Run: headless pygame with SDL's dummy video driver; simulated clock (each Clock.tick advances the game by its frame time, no real sleeping); random seed 0; keys injected as events and as key.get_pressed() state; no mouse input.
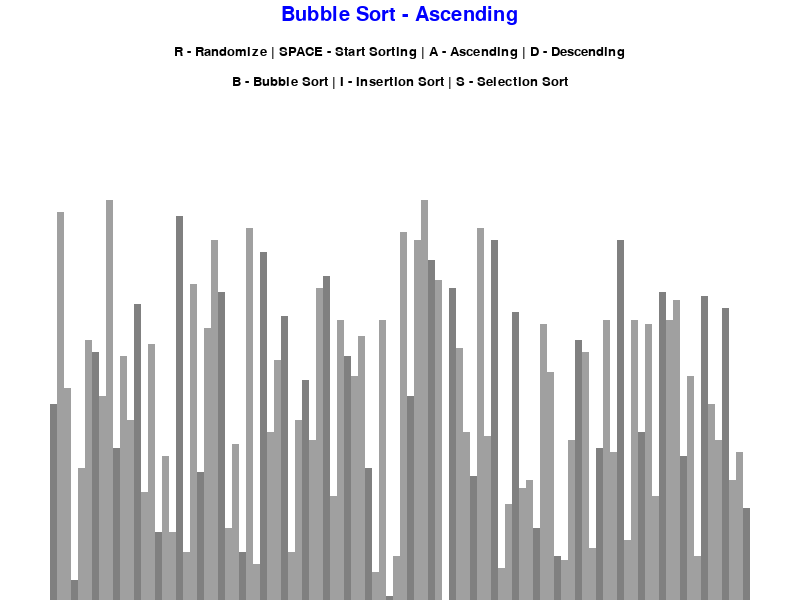
Frame 1 of 4 · flips 1–60 · no input
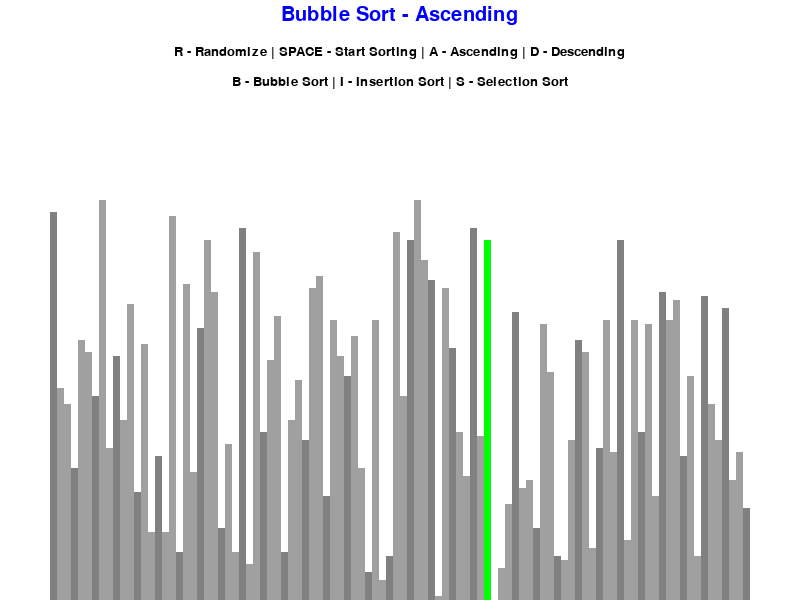
Frame 2 of 4 · flips 61–180 · tapped SPACE, RETURN · held RIGHT (→), D
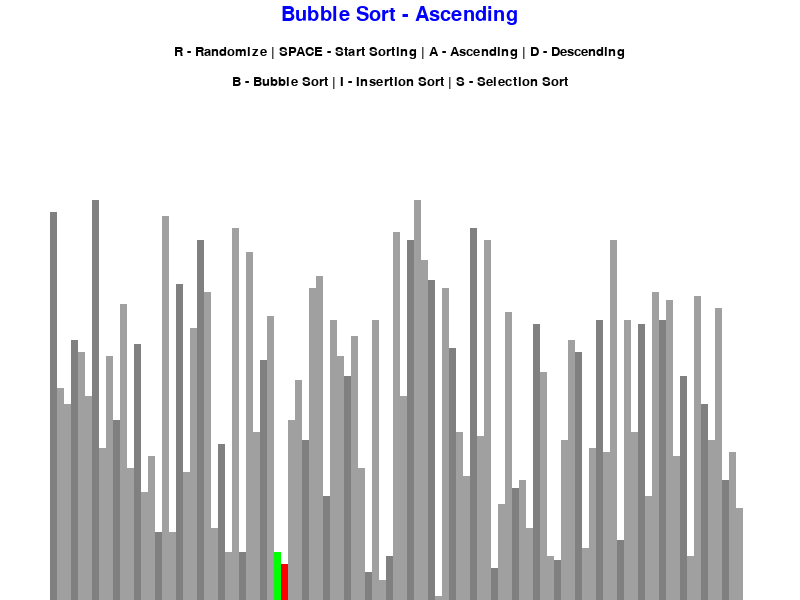
Frame 3 of 4 · flips 181–300 · held DOWN (↓), S
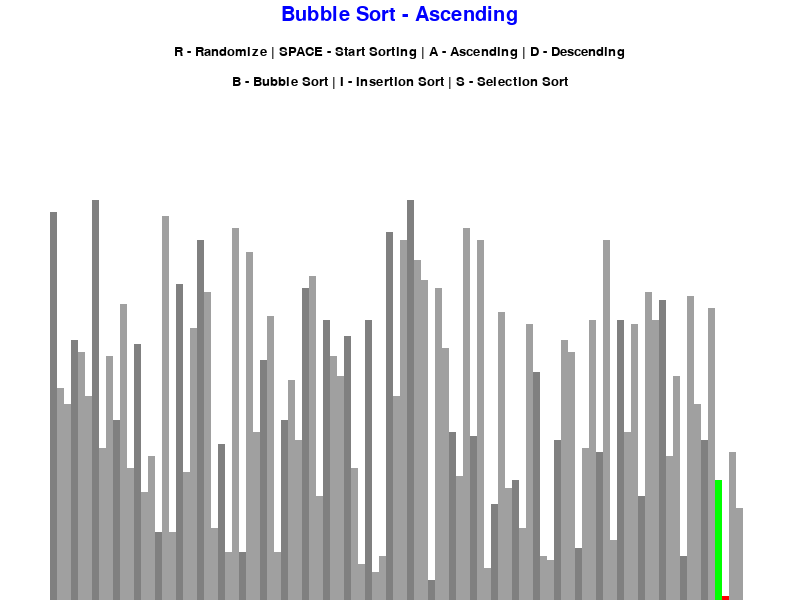
Frame 4 of 4 · flips 301–420 · held LEFT (←), A, UP (↑), W

The pygame program that drew these frames:

# -*- coding: utf-8 -*-
"""
Created on Sun Mar 13 12:59:11 2022

@author: Cole
MY NOTES:
    - Change and organize text at top
    - Redo docstrings
"""

import random # For generating starting list
import pygame
import math

pygame.init()

# Don't want to use global variables
# Class for global values to be accessed
class DrawInformation:
    
    #RGB color codes
    BLACK = 0, 0, 0
    WHITE = 255, 255, 255
    BLUE = 0, 0, 255
    GREEN = 0, 255, 0
    RED = 255, 0, 0
    
    GREY0 = 128, 128, 128
    GREY1 = 160, 160, 160
    GREY2 = 160, 160, 160
    
    BACKGROUND_COLOR = WHITE

    GRADIENT = [
        GREY0,
        GREY1,
        GREY2
    ] 

    # Font needed whenever you want to type something
    FONT = pygame.font.SysFont('arial', 20)
    LARGE_FONT = pygame.font.SysFont('arial', 30)
    
    SIDE_PAD = 100 # Total number of pixels (left + right) as sidebar padding
    TOP_PAD = 150 # Padding for controls and text at top of window


    def __init__(self, width, height, lst):
        '''

        Parameters
        ----------
        width : int
            Pixel width of game window
        height : int
            Pixel height of game window
        lst : TYPE
            DESCRIPTION.

        Returns
        -------
        None.
        '''

        self.width = width
        self.height = height
        
        # Need to setup pygame window/screen to draw everything on
        # Needs to be accesible everywhere
        # Pass width and height as tuple to set_mode
        self.window = pygame.display.set_mode((width, height))
        pygame.display.set_caption("Cole's Sorting Algorithm Visualizer")


    def set_list(self, lst):
        '''
        
        Parameters
        ----------
        lst : TYPE
            DESCRIPTION.

        Returns
        -------
        None.
        '''
        self.lst = lst
        self.max_val = max(lst) # Biggest list value
        self.min_val = min(lst) # Smallest list value
        
        # Determines width of the visual bars to be sorted
        # Needs to be floor rounded; can't draw fractional amounts
        # Use floor to not go above TOP_PAD
        self.block_width = round((self.width - self.SIDE_PAD) / len(lst))
        
        # Height of the blocks depend on largest and smallest numbers in list
        # Determines true pixel hight based on list attributes
        # Determines total 'drawable area'
        self.block_height = math.floor(
            (self.height - self.TOP_PAD) / (self.max_val - self.min_val))
        
        # Where the drawing starts (as an x-coordinate)
        self.start_x = self.SIDE_PAD // 2 # Still need whole number


def generate_starting_list(n, min_val ,max_val):
    '''
    Generates starting list within list parameters

    Parameters
    ----------
    n : TYPE
        Number of elements in starting list
    min_val : TYPE
        Minimum possible value
    max_val : TYPE
        Maximum possible value

    Returns
    -------
    lst : Array
        The newly generated array
    '''
    lst = [] # Initialize empty list
    
    for _ in range(n):
        val = random.randint(min_val, max_val) # Num. in range (inclusive)
        
         # Adds random value to list. No need to shuffle since already random
        lst.append(val)
        
    return lst


def draw_list(draw_info, color_positions = {}, clear_background = False):
    '''
    Need to look at every element in list, determine hight of that element,
    x-coord of the element, draw the rectangle to represent it, 
    and make sure all rectangles are a slightly different color (so we can 
    actually see them)

    Parameters
    ----------
    draw_info : TYPE
        DESCRIPTION.
    color_positions : Dictionary
        DESRIPTION
    clear_background : Bool
        DESCRIPTION
        
    Returns
    -------
    None.
    '''
    lst = draw_info.lst # Avoid writing draw_info.lst a bunch of times
    
    if clear_background:
        clear_rect = (
            draw_info.SIDE_PAD//2, 
            draw_info.TOP_PAD, 
            draw_info.width - draw_info.SIDE_PAD, 
            draw_info.height - draw_info.TOP_PAD)
        
        pygame.draw.rect(
            draw_info.window, draw_info.BACKGROUND_COLOR, clear_rect)
    
    for i, val in enumerate(lst): # Index and value of every element in list

        x = draw_info.start_x + i * draw_info.block_width
        
        # Calculate and normalize height values
        y = draw_info.height - (val - draw_info.min_val) * draw_info.block_height
        
        # Different %3 to give different color
        color = draw_info.GRADIENT[i % 3] 
        
        if i in color_positions:
            color = color_positions[i]
        
        # Make the rectangle/bar. Actual bar will extend past bottom screen 
        # limit but we cant see it so its okay
        pygame.draw.rect(
            draw_info.window, color, 
            (x, y, draw_info.block_width, draw_info.height))
        
    if clear_background:
        pygame.display.update()


def draw(draw_info, algo_name, ascending):
    '''
    Actually draws the list. Fills the screen with background color. 
    Updates display. Draws the list
    In Pygame, you have to draw stuff, and then update display to apply it

    Parameters
    ----------
    draw_info : TYPE
        DESCRIPTION.

    Returns
    -------
    None.

    '''
    # Set bacground color
    draw_info.window.fill(draw_info.BACKGROUND_COLOR)
    
    # Render text for sorting and control commands
    title = draw_info.LARGE_FONT.render( # Use fstring with conditional inside
        f"{algo_name} - {'Ascending' if ascending else 'Descending'}",
        1, draw_info.BLUE)
    
    controls = draw_info.FONT.render(
        "R - Randomize | SPACE - Start Sorting | A - Ascending | D - Descending", 
        1, draw_info.BLACK)
    
    sorting = draw_info.FONT.render(
        "B - Bubble Sort | I - Insertion Sort | S - Selection Sort", 
        1, draw_info.BLACK)
 
    
    # x_coord to align texts with center of screen
    title_center = draw_info.width/2 - title.get_width()/2
    controls_center = draw_info.width/2 - controls.get_width()/2
    sorting_center = draw_info.width/2 - sorting.get_width()/2
    
    # Place text in center of screen
    draw_info.window.blit(title, (title_center, 5))
    draw_info.window.blit(controls, (controls_center, 45))
    draw_info.window.blit(sorting, (sorting_center, 75))

    
    draw_list(draw_info)
    pygame.display.update()


def bubble_sort(draw_info, ascending = True):
    lst = draw_info.lst
    
    for i in range(len(lst) - 1):
        for j in range(len(lst) - 1 - i):
            num1 = lst[j]
            num2 = lst[j + 1]
            
            if (num1 > num2 and ascending) or (num1 < num2 and not ascending):
                lst[j], lst[j + 1] = lst[j + 1], lst[j] # Single line value swap
                draw_list(
                    draw_info, {j: draw_info.GREEN, j + 1: draw_info.RED}, True)
                
                # Generator (similar to iterator for for loop)
                # Performs swap and goes back to where it was called from
                # Essentialy 'stores' where the loop left off and goes back to 
                # where function was called
                yield True 
    return lst


def insertion_sort(draw_info, ascending = True):
    lst = draw_info.lst
    
    for i in range(1, len(lst)):
        current = lst[i]
        
        while True:
            ascending_sort = i > 0 and lst[i - 1] > current and ascending
            descending_sort = i > 0 and lst[i - 1] < current and not ascending
            
            if not ascending_sort and not descending_sort:
                break
            
            lst[i] = lst[i - 1]
            i = i - 1
            lst[i] = current
            
            draw_list(draw_info, {i - 1: draw_info.GREEN, i: draw_info.RED}, True)
            
            yield True
            
    return lst


def selection_sort(draw_info, ascending = True):
    lst = draw_info.lst
    
    if ascending:
        for i in range(len(lst)):
            min_index = i
            for j in range(i + 1, len(lst)):    
                if lst[min_index] > lst[j]:       
                    min_index = j       
            lst[i], lst[min_index] = lst[min_index], lst[i]
            draw_list(draw_info, {i: draw_info.GREEN, min_index: draw_info.RED}, True)
            yield True
    
    else:
        for i in range(len(lst) - 1, -1,-1):
            max_index = i
            for j in range(i - 1, -1, -1):    
                if lst[max_index] > lst[j]:       
                    max_index = j       
            lst[i], lst[max_index] = lst[max_index], lst[i]
            draw_list(draw_info, {i: draw_info.GREEN, max_index: draw_info.RED}, True)
            yield True
    
    return lst


def main():

    run = True # Variable for while loop
    clock = pygame.time.Clock() # regulates how quickly game will run
    
    # Variables to avoid hard coding multiple times
    n = 100
    min_val= 0
    max_val = 100
    
    lst = generate_starting_list(n, min_val, max_val)
    draw_info = DrawInformation(800, 600, lst)
    draw_info.set_list(lst)
    sorting = False
    ascending = True
    algorithm = bubble_sort
    algorithm_name = "Bubble Sort"
    algorithm_generator = None
    
    
    # Pygame event loop. Without a loop, game will end automatically
    while run:
        
        clock.tick(5) # FPS
        
        if sorting:
            try:
                next(algorithm_generator)
                
            # When exception is thrown, we know it is done sorting
            except StopIteration: 
                sorting = False # Accept this and move on
        
        else:
            draw(draw_info, algorithm_name, ascending)
       
        
        pygame.display.update() # Updates display
        
        # event.get() returns list of all events that have occured since last loop
        for event in pygame.event.get():  
            
            if event.type == pygame.QUIT: # Manual handle of 'X' button
                run = False   
                
            if event.type != pygame.KEYDOWN:
                continue
            
            if event.key == pygame.K_r:
                lst = generate_starting_list(n, min_val, max_val)
                draw_info.set_list(lst)
                sorting = False
            
            
            elif event.key == pygame.K_SPACE and sorting == False:
                sorting = True
                algorithm_generator = algorithm(draw_info, ascending)
                
            elif event.key == pygame.K_a and not sorting:
                ascending = True
        
            elif event.key == pygame.K_d and not sorting:
                ascending = False
                
            elif event.key == pygame.K_i and not sorting:
                algorithm = insertion_sort
                algorithm_name = "Insertion Sort"
                
            elif event.key == pygame.K_b and not sorting:
                algorithm = bubble_sort
                algorithm_name = "Bubble Sort" 
                
            elif event.key == pygame.K_s and not sorting:
                algorithm = selection_sort
                algorithm_name = "Selection Sort" 

    pygame.quit()

if __name__ == "__main__": # Makes sure module is running 
    main()
